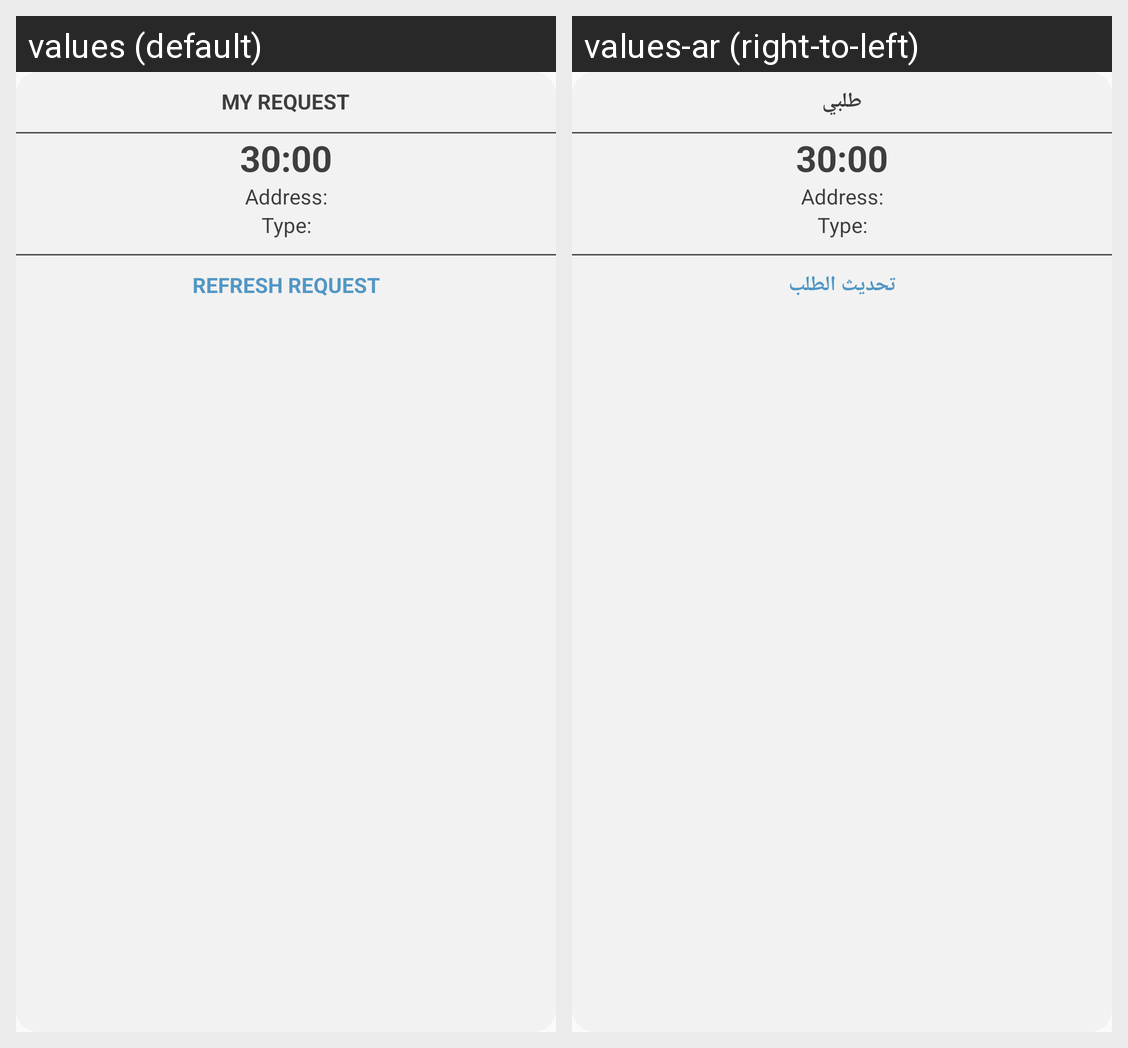

Here is an Android app screen in its default locale and in the app's own translations. Write out the translated-string differences for the strings that appear on this screen.
Android screen res/layout/fragment_my_request.xml rendered under 2 locales, left to right: values (default), values-ar (right-to-left). Device: Nexus 5 (rendered at 1080×1920; each locale shown at half size, 540×960, under a caption strip naming it); theme AppTheme.
Strings drawn on this screen, with the default value and each locale's value (text and hints the layout hard-codes, and strings that could not be matched under every locale, appear in the picture but are not listed):

my_request_refresh
  values: Refresh Request
  values-ar: تحديث الطلب

my_request_title
  values: My Request
  values-ar: طلبي
